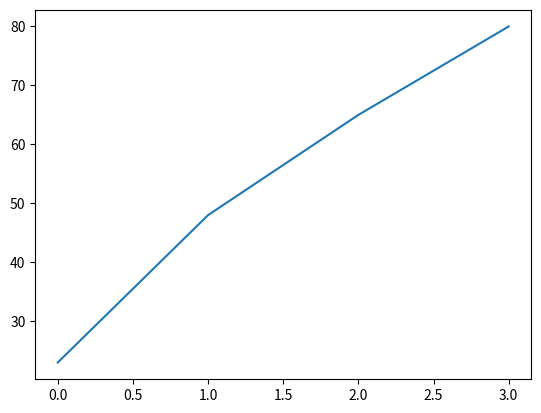

Python code for this plot: (Note: this script raises an exception after producing the figure.)
import matplotlib.pyplot as plt


# takes two sequences

xvals = [0, 1, 2, 3]
yvals = [23, 48, 65, 80]
plt.plot(xvals, yvals)

# other fun things
plt.savefit('whatever.png')
plt.close()
plt.bar(xvals, yvals)
plt.scatter(xvals, yvals, color="red")
ply.close()

# for examples...
fig, ax = plt.subplots()
ax.pie([12,32])